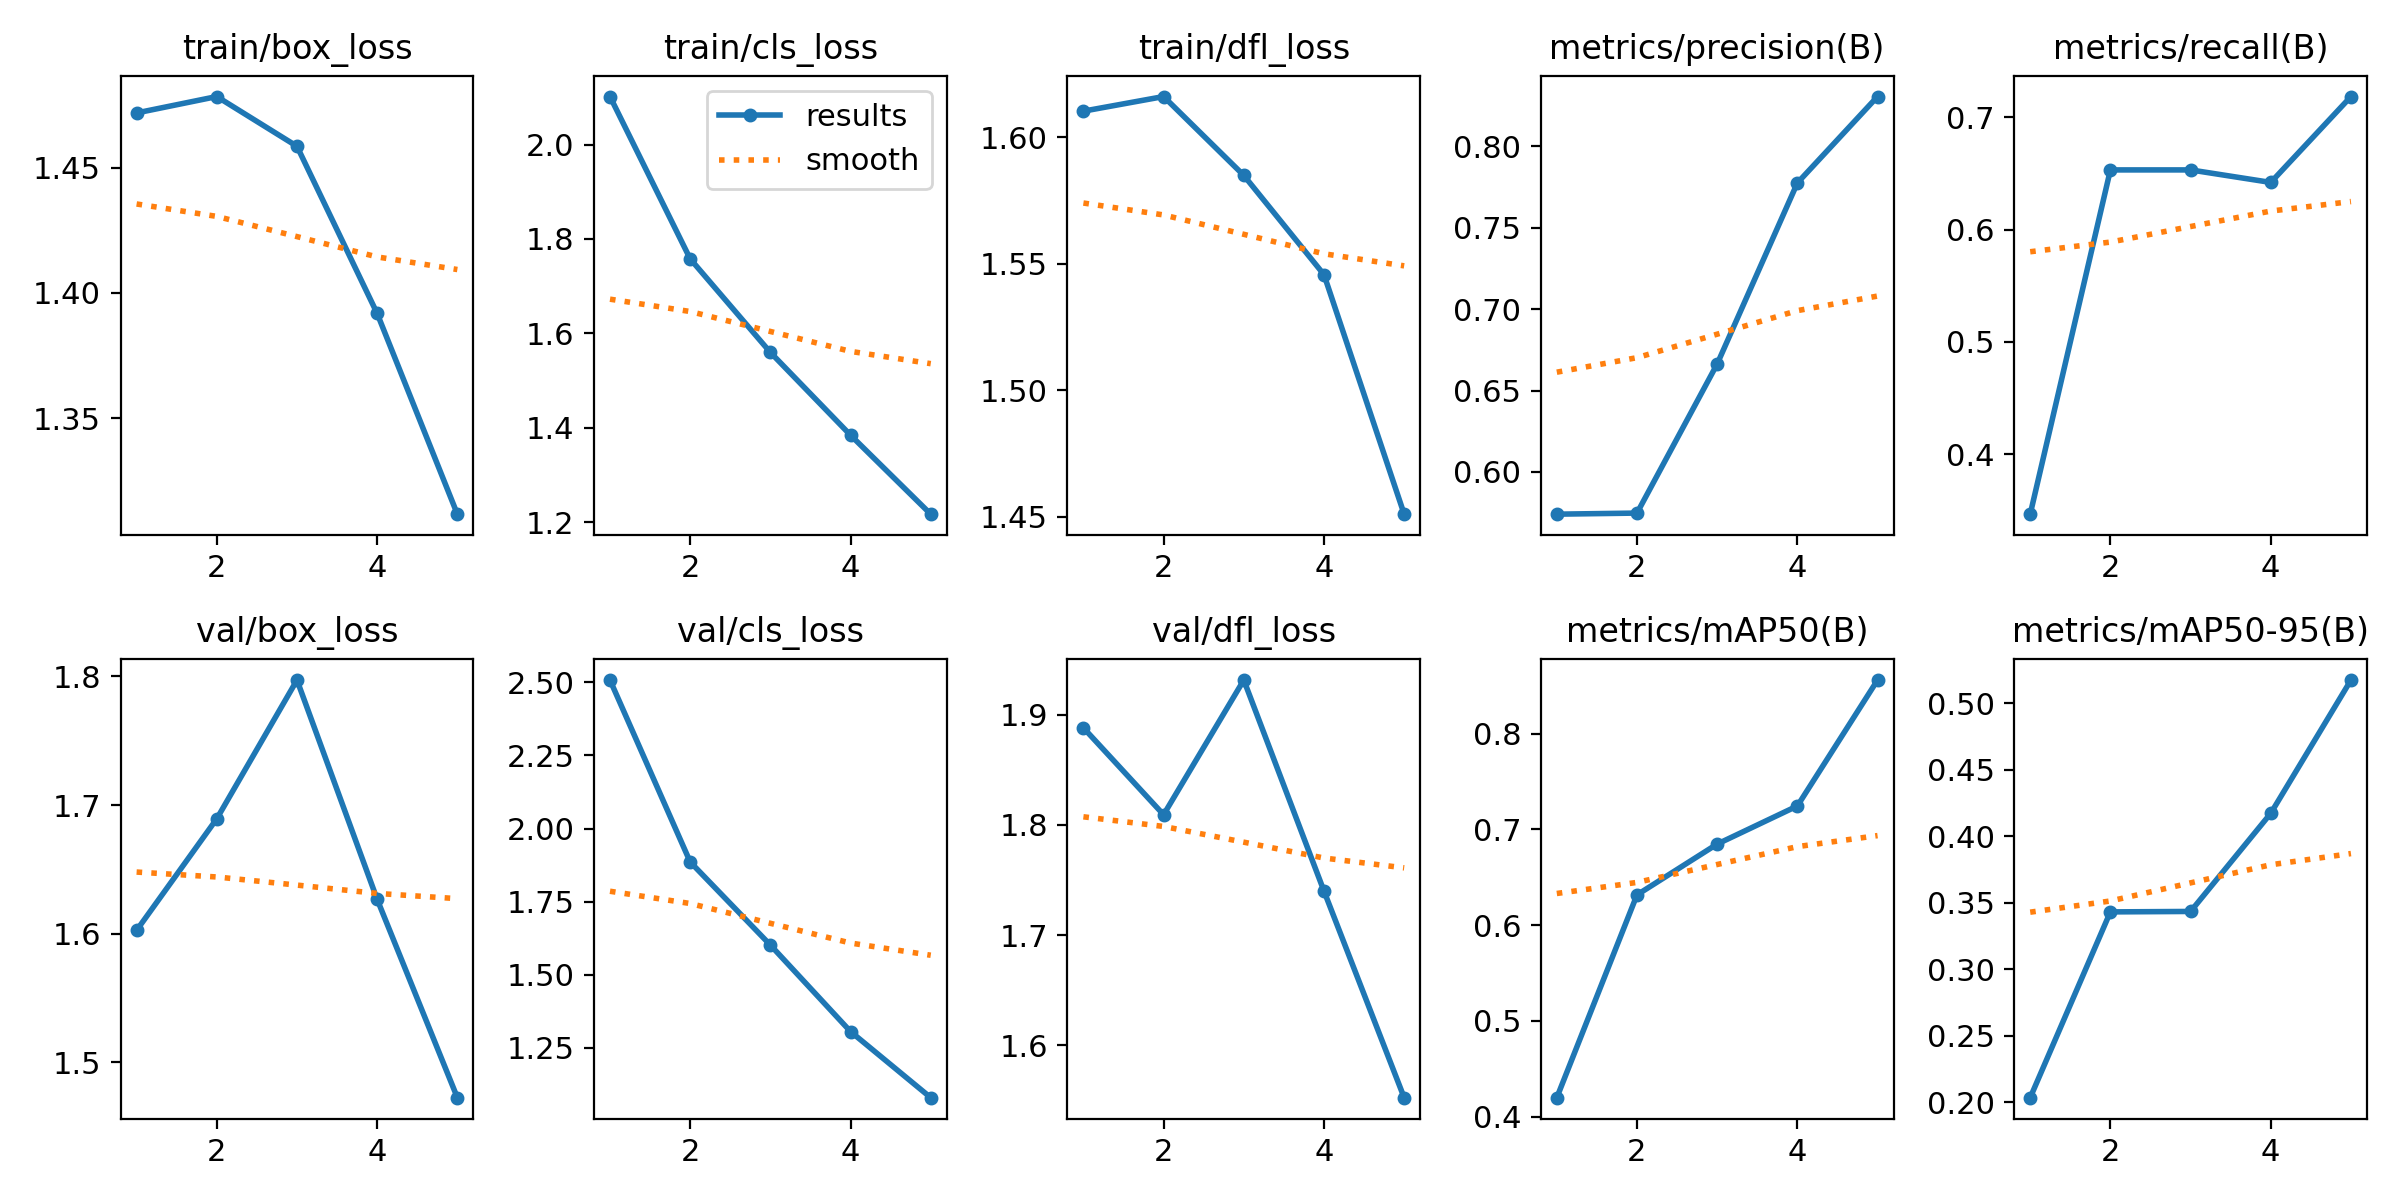

Source data for this figure (header and first rows):
epoch, time, train/box_loss, train/cls_loss, train/dfl_loss, metrics/precision(B), metrics/recall(B), metrics/mAP50(B), metrics/mAP50-95(B), val/box_loss, val/cls_loss, val/dfl_loss, lr/pg0, lr/pg1, lr/pg2
1, 51.63, 1.472, 2.102, 1.61, 0.5741, 0.3466, 0.4198, 0.2033, 1.603, 2.508, 1.888, 0.0006564, 0.0006564, 0.0006564
2, 85.08, 1.479, 1.758, 1.616, 0.5747, 0.6531, 0.6316, 0.343, 1.689, 1.886, 1.809, 0.001061, 0.001061, 0.001061
3, 106.5, 1.459, 1.559, 1.585, 0.6663, 0.6531, 0.6846, 0.3434, 1.797, 1.601, 1.931, 0.001202, 0.001202, 0.001202
4, 131.8, 1.392, 1.384, 1.546, 0.7775, 0.6419, 0.7244, 0.4172, 1.627, 1.306, 1.74, 0.000812, 0.000812, 0.000812
5, 153.9, 1.312, 1.217, 1.451, 0.8306, 0.7184, 0.8559, 0.5175, 1.473, 1.08, 1.552, 0.000416, 0.000416, 0.000416
